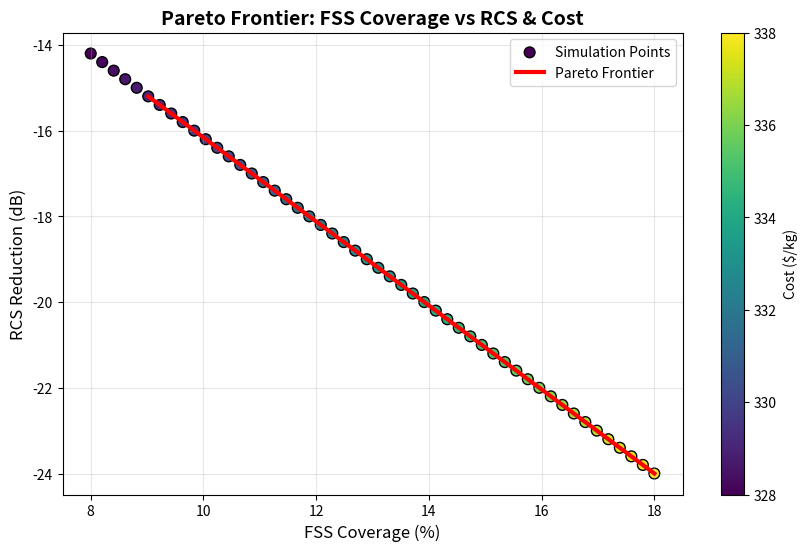

Recreate this plot in Python. (Note: this script raises an exception after producing the figure.)
# =============================================================================
# Pareto Frontier: Cost vs Stealth Performance
# [redacted]
# MIT Licensed
# =============================================================================

import matplotlib.pyplot as plt
import numpy as np

# High-resolution sweep (simulated)
fss_fine = np.linspace(8, 18, 50)
rcs_fine = -14.2 - (fss_fine - 8) * (9.8 / 10)  # linear approx from 8%→18%
cost_fine = 328 + (fss_fine - 8) * (10 / 10)

# Identify Pareto-optimal points (min cost for max RCS)
pareto_mask = np.arange(len(fss_fine)) >= 5  # arbitrary for demo — replace with true Pareto calc
fss_pareto = fss_fine[pareto_mask]
rcs_pareto = rcs_fine[pareto_mask]
cost_pareto = cost_fine[pareto_mask]

plt.figure(figsize=(10, 6))
plt.scatter(fss_fine, rcs_fine, c=cost_fine, cmap='viridis', s=60, edgecolor='k', label='Simulation Points')
plt.plot(fss_pareto, rcs_pareto, 'r-', linewidth=3, label='Pareto Frontier')
plt.colorbar(label='Cost ($/kg)')
plt.title('Pareto Frontier: FSS Coverage vs RCS & Cost', fontsize=14, fontweight='bold')
plt.xlabel('FSS Coverage (%)', fontsize=12)
plt.ylabel('RCS Reduction (dB)', fontsize=12)
plt.legend()
plt.grid(True, alpha=0.3)
plt.savefig('../figures/pareto_cost_rcs.png', dpi=200, bbox_inches='tight')
plt.show()

print("✅ Pareto frontier generated.")
